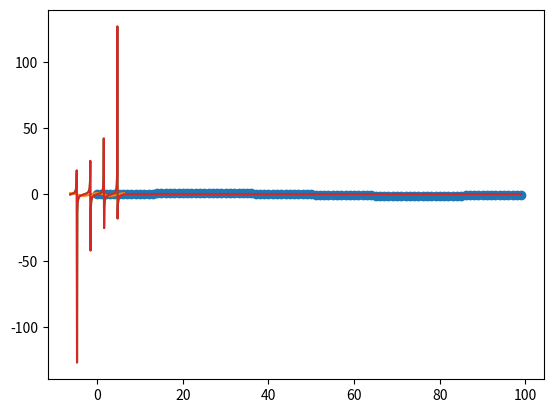

Write the Python code that produced this figure.
#In this section we will visualize graphs of Trignometric Functions

#Sample rate and frequency is given (10000Hz,100Hz)

import numpy as np
import matplotlib.pyplot as plt

fs = 10000 #Sample Rate
fm = 100 #Frequency
w = 2*np.pi*fm/fs
n = 100
time = np.arange(0,n,1)
a = np.sin(w*time)
plt.plot(time,a)
plt.show()


#Lets also try the stem plot of the same

plt.stem(time,a)
plt.show()

#Lets now use the linspace function instead of the arange function and plot a cosine graph

t = np.linspace(-2*np.pi,2*np.pi,200)
amp = np.cos(t)
plt.plot(t,amp)
plt.show()

#Lets also plot the tan graph in the same in two methods using sin and cos and without it

time = np.linspace(-2*np.pi,2*np.pi,200)
amp_1 = np.tan(time)
plt.plot(time,amp_1)
plt.show()

time = np.linspace(-2*np.pi,2*np.pi,200)
amp_2 = np.sin(time)/np.cos(time)
plt.plot(time,amp_2)
plt.show()

